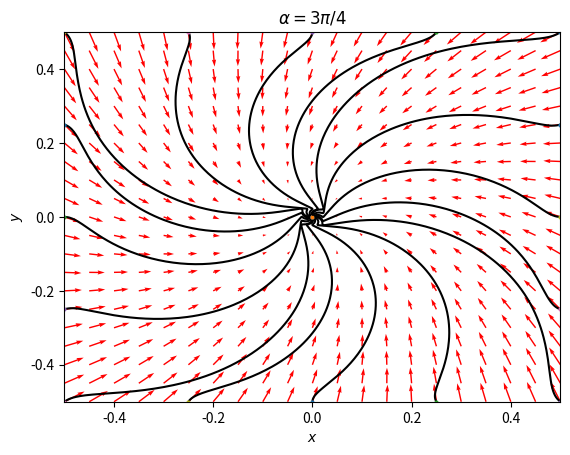

Generate this figure with matplotlib:
#!/usr/bin/env python3
# -*- coding: utf-8 -*-
"""
Created on Thu Sep  3 19:39:33 2020

[redacted]
"""

import numpy as np
import matplotlib.pyplot as plt
from scipy.integrate import odeint

def f1(h, alpha = 3*np.pi/4):
  [x, y] = h
  xdot = 0.5*(np.tanh(0.75*(x*np.cos(alpha)-y*np.sin(alpha))) - x)
  ydot = 0.5*(np.tanh(0.75*(x*np.sin(alpha)+y*np.cos(alpha))) - y)

  return [xdot, ydot]

# Create the grid in the domain [-1, 1] x [-1, 1].
lo, hi = -0.5, 0.5
X, Y = np.meshgrid(np.linspace(lo, hi, 21), np.linspace(lo, hi, 21))
u, v = np.zeros(X.shape), np.zeros(Y.shape)

for i in range(X.shape[0]):
  for j in range(X.shape[1]):
    xp = f1([X[i, j], Y[i, j]])
    u[i,j] = xp[0]
    v[i,j] = xp[1]
   
Q = plt.quiver(X, Y, u, v, color='r')
plt.title(r'$\alpha = 3\pi/4$')
plt.xlabel('$x$')
plt.ylabel('$y$')
plt.xlim([lo, hi])
plt.ylim([lo, hi])
x_inits = [[0.5, 0.5], [0.25, 0.5], [0, 0.5], [-0.25, 0.5], [-0.5, 0.5], \
          [-0.5, 0.25], [-0.5, 0], [-0.5, -0.25], [-0.5, -0.5], \
          [-0.25, -0.5], [0, -0.5], [0.25, -0.5], [0.5, -0.5], \
          [0.5, -0.25], [0.5, 0], [0.5, 0.25]]

for x_init in x_inits:  
  times = np.linspace(0, 50, 2000)  
  xs = odeint(f1, x_init, times)
  plt.plot(xs[:,0], xs[:,1], '-', color = 'black') # path
  plt.plot([xs[0,0]], [xs[0,1]], 'o', markersize = 2) # start
  plt.plot([xs[-1,0]], [xs[-1,1]], 's', markersize = 2) # end